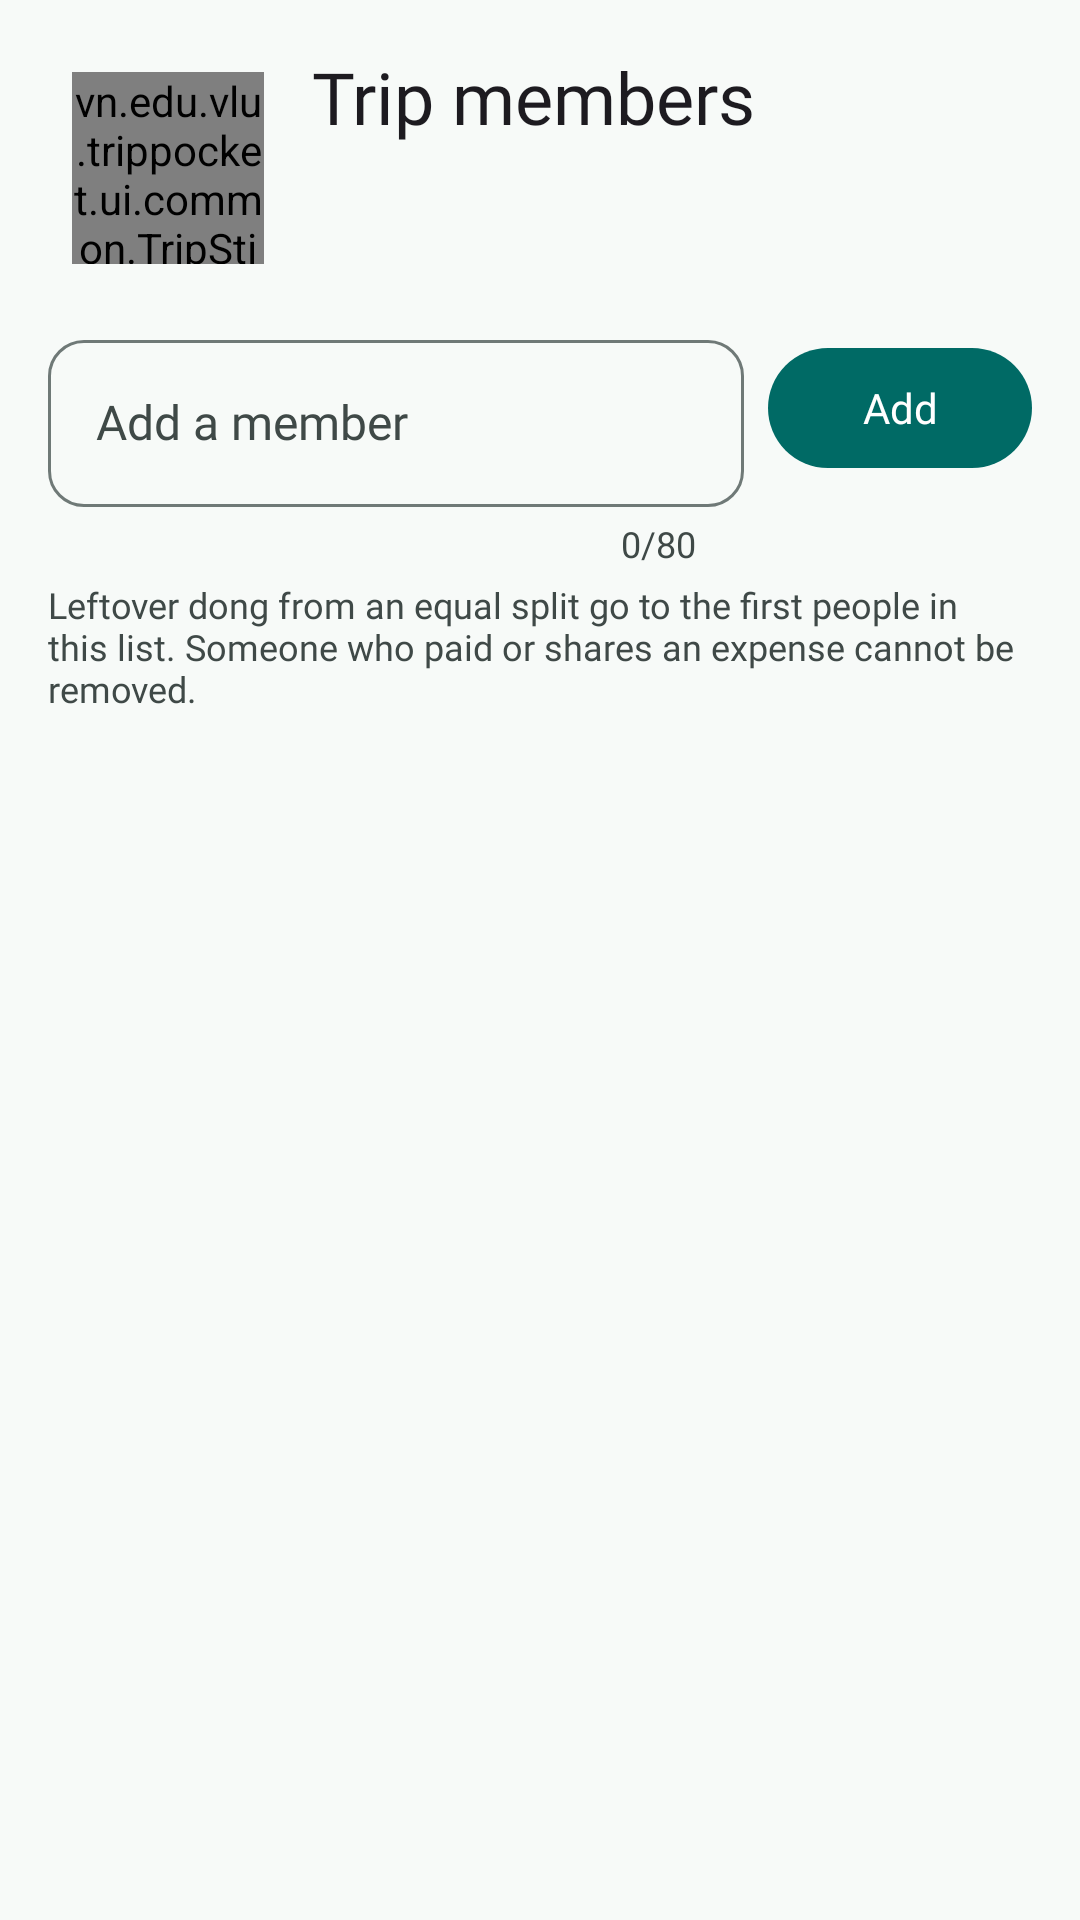

The Android layout XML behind this screen, and the referenced resources:
<!-- AndroidManifest.xml: application theme Theme.TripPocket -->
<!-- res/layout/fragment_members.xml -->
<?xml version="1.0" encoding="utf-8"?>
<androidx.constraintlayout.widget.ConstraintLayout xmlns:android="http://schemas.android.com/apk/res/android"
    xmlns:app="http://schemas.android.com/apk/res-auto"
    xmlns:tools="http://schemas.android.com/tools"
    android:layout_width="match_parent"
    android:layout_height="match_parent"
    tools:context=".ui.members.MembersFragment">

    <FrameLayout
        android:id="@+id/flStickerSlot"
        android:layout_width="@dimen/sticker_slot"
        android:layout_height="@dimen/sticker_slot"
        android:layout_marginStart="@dimen/screen_margin"
        android:layout_marginTop="@dimen/space_lg"
        android:clipChildren="false"
        app:layout_constraintStart_toStartOf="parent"
        app:layout_constraintTop_toTopOf="parent">

        <vn.edu.vlu.trippocket.ui.common.TripStickerView
            android:id="@+id/stickerMembers"
            android:layout_width="@dimen/sticker_size"
            android:layout_height="@dimen/sticker_size"
            android:layout_gravity="center"
            android:importantForAccessibility="no" />
    </FrameLayout>

    <TextView
        android:id="@+id/tvMembersTitle"
        android:layout_width="0dp"
        android:layout_height="wrap_content"
        android:layout_marginStart="@dimen/space_sm"
        android:layout_marginEnd="@dimen/screen_margin"
        android:accessibilityHeading="true"
        android:text="@string/members_title"
        android:textAppearance="@style/TextAppearance.TripPocket.HeadlineSmall"
        app:layout_constraintEnd_toEndOf="parent"
        app:layout_constraintStart_toEndOf="@id/flStickerSlot"
        app:layout_constraintTop_toTopOf="@id/flStickerSlot"
        app:layout_constraintWidth_max="@dimen/content_max_width"
        tools:targetApi="28" />

    <TextView
        android:id="@+id/tvMemberCount"
        android:layout_width="0dp"
        android:layout_height="wrap_content"
        android:textAppearance="?attr/textAppearanceBodyMedium"
        android:textColor="?attr/colorOnSurfaceVariant"
        app:layout_constraintEnd_toEndOf="@id/tvMembersTitle"
        app:layout_constraintStart_toStartOf="@id/tvMembersTitle"
        app:layout_constraintTop_toBottomOf="@id/tvMembersTitle"
        tools:text="3 of 15 members" />

    <androidx.constraintlayout.widget.Barrier
        android:id="@+id/barrierHeaderBottom"
        android:layout_width="wrap_content"
        android:layout_height="wrap_content"
        app:barrierDirection="bottom"
        app:constraint_referenced_ids="flStickerSlot,tvMemberCount" />

    <com.google.android.material.textfield.TextInputLayout
        android:id="@+id/tilNewMember"
        android:layout_width="0dp"
        android:layout_height="wrap_content"
        android:layout_marginStart="@dimen/screen_margin"
        android:layout_marginTop="@dimen/space_md"
        android:layout_marginEnd="@dimen/space_sm"
        android:hint="@string/members_add_hint"
        app:counterEnabled="true"
        app:counterMaxLength="80"
        app:errorEnabled="true"
        app:layout_constraintEnd_toStartOf="@id/btnAddMember"
        app:layout_constraintHorizontal_chainStyle="packed"
        app:layout_constraintStart_toStartOf="parent"
        app:layout_constraintTop_toBottomOf="@id/barrierHeaderBottom">

        <com.google.android.material.textfield.TextInputEditText
            android:id="@+id/etNewMember"
            android:layout_width="match_parent"
            android:layout_height="wrap_content"
            android:imeOptions="actionDone"
            android:inputType="textPersonName|textCapWords"
            android:maxLength="80" />
    </com.google.android.material.textfield.TextInputLayout>

    
    <com.google.android.material.button.MaterialButton
        android:id="@+id/btnAddMember"
        style="@style/Widget.TripPocket.Button"
        android:layout_width="wrap_content"
        android:layout_height="wrap_content"
        android:layout_marginTop="@dimen/space_xs"
        android:layout_marginEnd="@dimen/screen_margin"
        android:text="@string/members_add"
        app:icon="@drawable/ic_add"
        app:layout_constraintEnd_toEndOf="parent"
        app:layout_constraintStart_toEndOf="@id/tilNewMember"
        app:layout_constraintTop_toTopOf="@id/tilNewMember" />

    <TextView
        android:id="@+id/tvMembersRule"
        android:layout_width="0dp"
        android:layout_height="wrap_content"
        android:layout_marginHorizontal="@dimen/screen_margin"
        android:layout_marginTop="@dimen/space_xs"
        android:text="@string/members_rule"
        android:textAppearance="?attr/textAppearanceBodySmall"
        android:textColor="?attr/colorOnSurfaceVariant"
        app:layout_constraintEnd_toEndOf="parent"
        app:layout_constraintStart_toStartOf="parent"
        app:layout_constraintTop_toBottomOf="@id/tilNewMember"
        app:layout_constraintWidth_max="@dimen/content_max_width" />

    <androidx.recyclerview.widget.RecyclerView
        android:id="@+id/rvMembers"
        android:layout_width="0dp"
        android:layout_height="0dp"
        android:layout_marginTop="@dimen/space_sm"
        android:clipToPadding="false"
        android:paddingBottom="@dimen/space_xl"
        app:layout_constraintBottom_toBottomOf="parent"
        app:layout_constraintEnd_toEndOf="parent"
        app:layout_constraintStart_toStartOf="parent"
        app:layout_constraintTop_toBottomOf="@id/tvMembersRule"
        app:layout_constraintWidth_max="@dimen/content_max_width"
        tools:itemCount="3"
        tools:listitem="@layout/item_member" />

    
    <ImageView
        android:id="@+id/ivEmptyMembers"
        android:layout_width="@dimen/empty_icon_size"
        android:layout_height="@dimen/empty_icon_size"
        android:background="@drawable/bg_circle_primary_container"
        android:contentDescription="@null"
        android:padding="@dimen/space_xl"
        android:src="@drawable/ic_sticker_pocket"
        app:layout_constraintBottom_toTopOf="@id/tvEmptyMembers"
        app:layout_constraintEnd_toEndOf="parent"
        app:layout_constraintStart_toStartOf="parent"
        app:layout_constraintTop_toBottomOf="@id/tvMembersRule"
        app:layout_constraintVertical_chainStyle="packed"
        app:tint="?attr/colorOnPrimaryContainer" />

    <TextView
        android:id="@+id/tvEmptyMembers"
        android:layout_width="0dp"
        android:layout_height="wrap_content"
        android:layout_marginHorizontal="@dimen/space_xxl"
        android:layout_marginTop="@dimen/space_lg"
        android:gravity="center"
        android:text="@string/members_empty"
        android:textAppearance="?attr/textAppearanceBodyMedium"
        android:textColor="?attr/colorOnSurfaceVariant"
        app:layout_constraintBottom_toBottomOf="parent"
        app:layout_constraintEnd_toEndOf="parent"
        app:layout_constraintStart_toStartOf="parent"
        app:layout_constraintTop_toBottomOf="@id/ivEmptyMembers"
        app:layout_constraintWidth_max="@dimen/form_max_width" />

    <androidx.constraintlayout.widget.Group
        android:id="@+id/groupEmpty"
        android:layout_width="wrap_content"
        android:layout_height="wrap_content"
        android:visibility="gone"
        app:constraint_referenced_ids="ivEmptyMembers,tvEmptyMembers" />

</androidx.constraintlayout.widget.ConstraintLayout>
<!-- res/layout/item_member.xml (included above) -->
<?xml version="1.0" encoding="utf-8"?>
<androidx.constraintlayout.widget.ConstraintLayout xmlns:android="http://schemas.android.com/apk/res/android"
    xmlns:app="http://schemas.android.com/apk/res-auto"
    xmlns:tools="http://schemas.android.com/tools"
    android:layout_width="match_parent"
    android:layout_height="wrap_content"
    android:minHeight="64dp"
    android:paddingHorizontal="@dimen/screen_margin"
    android:paddingVertical="@dimen/space_sm">

    <TextView
        android:id="@+id/tvAvatar"
        android:layout_width="@dimen/avatar_size"
        android:layout_height="@dimen/avatar_size"
        android:background="@drawable/bg_circle_primary_container"
        android:gravity="center"
        android:importantForAccessibility="no"
        android:textAppearance="?attr/textAppearanceTitleMedium"
        android:textColor="?attr/colorOnPrimaryContainer"
        app:layout_constraintBottom_toBottomOf="parent"
        app:layout_constraintStart_toStartOf="parent"
        app:layout_constraintTop_toTopOf="parent"
        tools:text="B" />

    <com.google.android.material.button.MaterialButton
        android:id="@+id/btnRemove"
        style="?attr/materialIconButtonStyle"
        android:layout_width="wrap_content"
        android:layout_height="wrap_content"
        app:icon="@drawable/ic_delete"
        app:layout_constraintBottom_toBottomOf="parent"
        app:layout_constraintEnd_toEndOf="parent"
        app:layout_constraintTop_toTopOf="parent"
        tools:contentDescription="Remove Bình" />

    <com.google.android.material.button.MaterialButton
        android:id="@+id/btnRename"
        style="?attr/materialIconButtonStyle"
        android:layout_width="wrap_content"
        android:layout_height="wrap_content"
        app:icon="@drawable/ic_edit"
        app:layout_constraintBottom_toBottomOf="parent"
        app:layout_constraintEnd_toStartOf="@id/btnRemove"
        app:layout_constraintTop_toTopOf="parent"
        tools:contentDescription="Rename Bình" />

    <androidx.constraintlayout.widget.Barrier
        android:id="@+id/barrierActionsStart"
        android:layout_width="wrap_content"
        android:layout_height="wrap_content"
        app:barrierDirection="start"
        app:constraint_referenced_ids="btnRename" />

    <TextView
        android:id="@+id/tvMemberName"
        android:layout_width="0dp"
        android:layout_height="wrap_content"
        android:layout_marginHorizontal="@dimen/space_lg"
        android:textAppearance="?attr/textAppearanceBodyLarge"
        app:layout_constraintBottom_toTopOf="@id/tvInUse"
        app:layout_constraintEnd_toStartOf="@id/barrierActionsStart"
        app:layout_constraintStart_toEndOf="@id/tvAvatar"
        app:layout_constraintTop_toTopOf="parent"
        app:layout_constraintVertical_chainStyle="packed"
        tools:text="Bình" />

    <TextView
        android:id="@+id/tvInUse"
        android:layout_width="0dp"
        android:layout_height="wrap_content"
        android:text="@string/members_in_use"
        android:textAppearance="?attr/textAppearanceBodySmall"
        android:textColor="?attr/colorOnSurfaceVariant"
        app:layout_constraintBottom_toBottomOf="parent"
        app:layout_constraintEnd_toEndOf="@id/tvMemberName"
        app:layout_constraintStart_toStartOf="@id/tvMemberName"
        app:layout_constraintTop_toBottomOf="@id/tvMemberName" />

</androidx.constraintlayout.widget.ConstraintLayout>
<!-- resources referenced by this layout -->
<resources>
  <dimen name="avatar_size">40dp</dimen>
  <dimen name="content_max_width">720dp</dimen>
  <dimen name="empty_icon_size">96dp</dimen>
  <dimen name="form_max_width">480dp</dimen>
  <dimen name="screen_margin">16dp</dimen>
  <dimen name="space_lg">16dp</dimen>
  <dimen name="space_md">12dp</dimen>
  <dimen name="space_sm">8dp</dimen>
  <dimen name="space_xl">24dp</dimen>
  <dimen name="space_xs">4dp</dimen>
  <dimen name="space_xxl">32dp</dimen>
  <dimen name="sticker_size">64dp</dimen>
  <dimen name="sticker_slot">80dp</dimen>
  <string name="members_add">Add</string>
  <string name="members_add_hint">Add a member</string>
  <string name="members_empty">No one here yet. Add the people on this trip to split costs.</string>
  <string name="members_in_use">Paid or shares an expense</string>
  <string name="members_rule">Leftover dong from an equal split go to the first people in this list. Someone who paid or shares an expense cannot be removed.</string>
  <string name="members_title">Trip members</string>
  <style name="Theme.TripPocket" parent="Base.Theme.TripPocket" />
  <style name="ShapeAppearance.TripPocket.Pill" parent="">
          <item name="cornerFamily">rounded</item>
          <item name="cornerSize">50%</item>
      </style>
  <color name="md_primary">#006A65</color>
  <color name="md_on_primary">#FFFFFF</color>
  <color name="md_primary_container">#9FF2EA</color>
  <color name="md_on_primary_container">#00201E</color>
  <color name="md_inverse_primary">#573AD6</color>
  <color name="md_secondary">#4A6360</color>
  <color name="md_on_secondary">#FFFFFF</color>
  <color name="md_secondary_container">#CCE8E4</color>
  <color name="md_on_secondary_container">#051F1D</color>
  <color name="md_tertiary">#8B5000</color>
  <color name="md_on_tertiary">#FFFFFF</color>
  <color name="md_tertiary_container">#FFDCBE</color>
  <color name="md_on_tertiary_container">#2C1600</color>
  <color name="md_error">#BA1A1A</color>
  <color name="md_on_error">#FFFFFF</color>
  <color name="md_error_container">#FFDAD6</color>
  <color name="md_on_error_container">#410002</color>
  <color name="md_background">#F7FAF8</color>
  <color name="md_on_background">#191C1C</color>
  <color name="md_surface">#F7FAF8</color>
  <color name="md_on_surface">#191C1C</color>
  <color name="md_surface_variant">#DAE5E2</color>
  <color name="md_on_surface_variant">#3F4947</color>
  <color name="md_surface_container_lowest">#0E0A19</color>
  <color name="md_surface_container_low">#F1F4F2</color>
  <color name="md_surface_container">#EBEFEC</color>
  <color name="md_surface_container_high">#E5E9E7</color>
  <color name="md_surface_container_highest">#39314F</color>
  <color name="md_surface_bright">#403755</color>
  <color name="md_surface_dim">#141023</color>
  <color name="md_inverse_surface">#EEE8FA</color>
  <color name="md_inverse_on_surface">#322C40</color>
  <color name="md_outline">#6F7977</color>
  <color name="md_outline_variant">#BEC9C6</color>
  <style name="ShapeAppearance.TripPocket.Corner12" parent="">
          <item name="cornerFamily">rounded</item>
          <item name="cornerSize">12dp</item>
      </style>
  <style name="ShapeAppearance.TripPocket.Corner8" parent="">
          <item name="cornerFamily">rounded</item>
          <item name="cornerSize">8dp</item>
      </style>
  <style name="ShapeAppearance.TripPocket.Corner20" parent="">
          <item name="cornerFamily">rounded</item>
          <item name="cornerSize">20dp</item>
      </style>
  <style name="ShapeAppearance.TripPocket.Corner28" parent="">
          <item name="cornerFamily">rounded</item>
          <item name="cornerSize">28dp</item>
      </style>
  <style name="Widget.TripPocket.Card" parent="Widget.Material3.CardView.Filled">
          <item name="cardBackgroundColor">@color/trip_card_surface</item>
      </style>
  <color name="trip_card_surface">#1D182D</color>
</resources>
